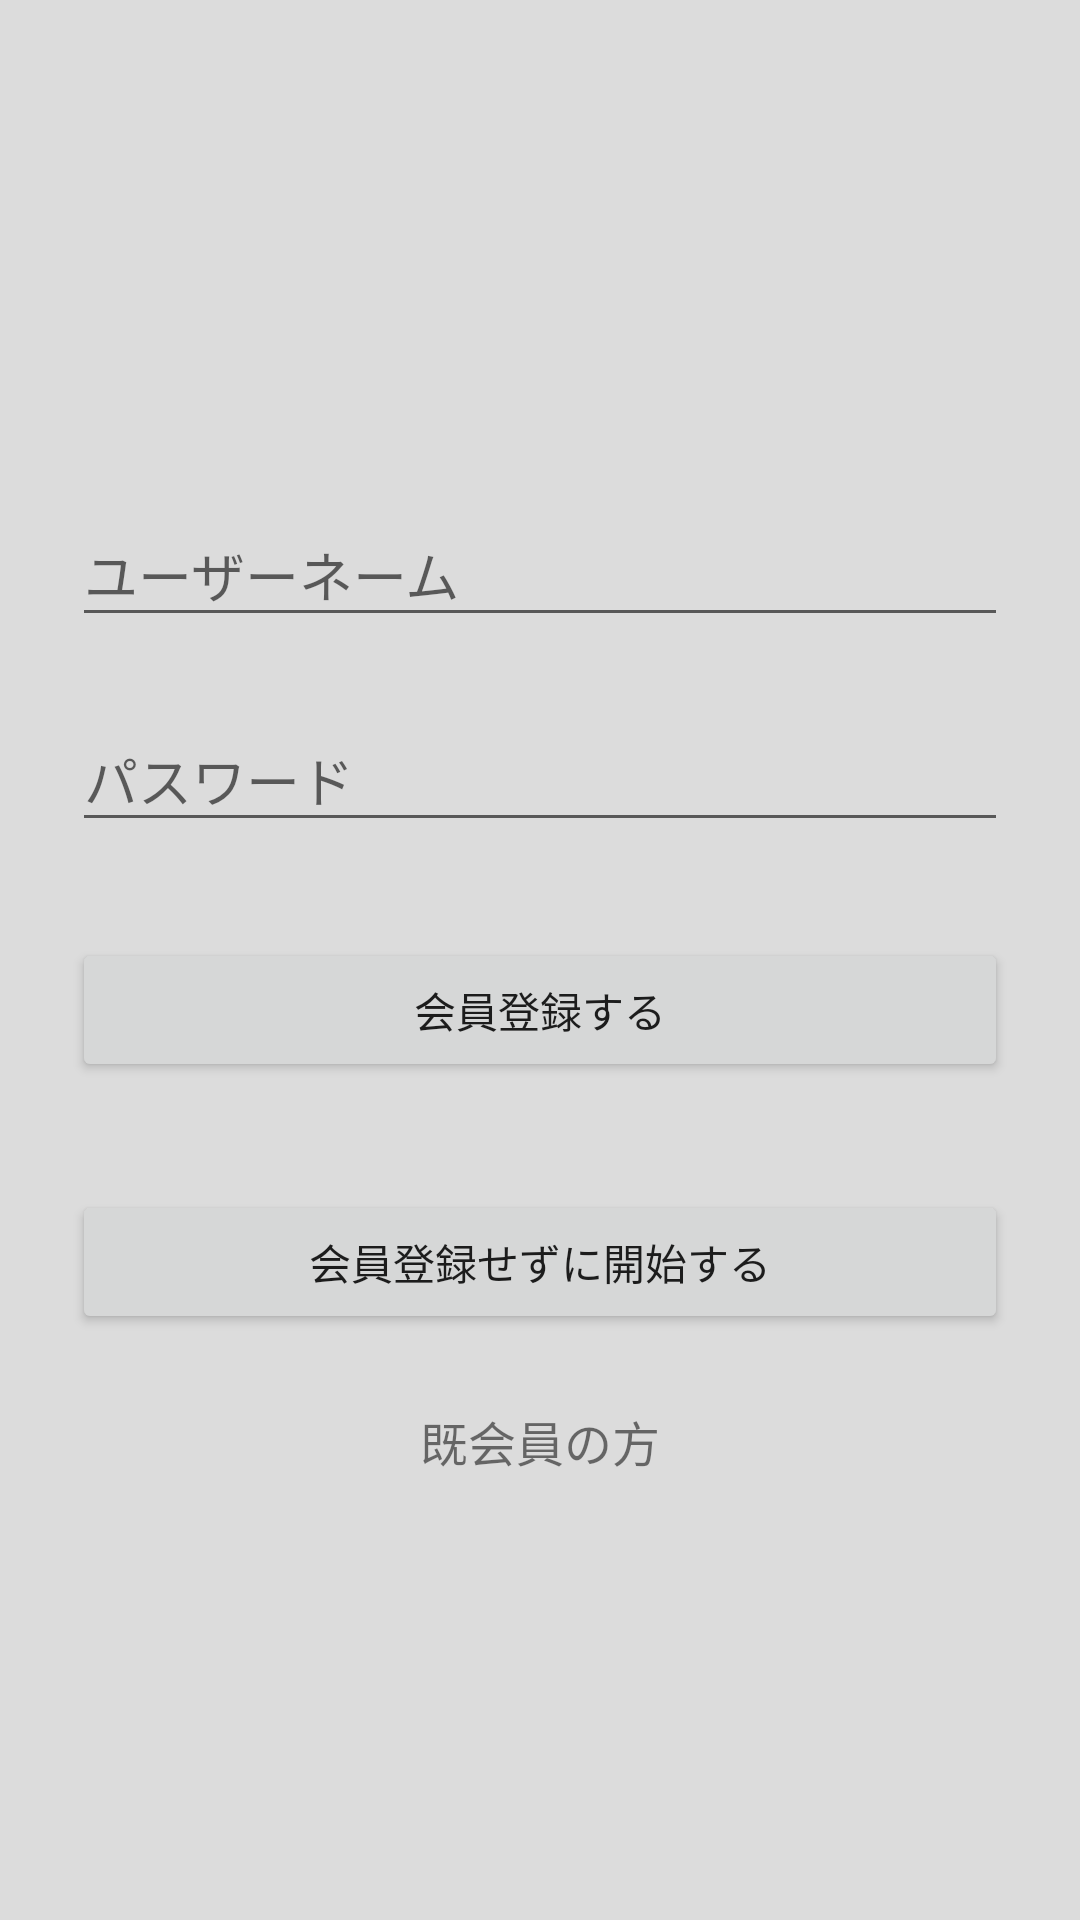

Layout XML and referenced resources for this Android screen:
<!-- AndroidManifest.xml: application theme AppTheme -->
<!-- res/layout/activity_sighup.xml -->
<?xml version="1.0" encoding="utf-8"?>
<ScrollView
    xmlns:android="http://schemas.android.com/apk/res/android"
    android:layout_width="fill_parent"
    android:layout_height="fill_parent"
    android:background="#dcdcdc"
    android:fitsSystemWindows="true">

    <LinearLayout
        android:orientation="vertical"
        android:layout_width="match_parent"
        android:layout_height="wrap_content"
        android:paddingTop="56dp"
        android:paddingLeft="24dp"
        android:paddingRight="24dp">

        <ImageView android:src="@drawable/ic_mr_button_connected_00_light"
            android:layout_width="wrap_content"
            android:layout_height="72dp"
            android:layout_marginBottom="24dp"
            android:layout_gravity="center_horizontal" />

        
        <android.support.design.widget.TextInputLayout
            android:layout_width="match_parent"
            android:layout_height="wrap_content"
            android:layout_marginTop="8dp"
            android:layout_marginBottom="8dp">
            <EditText android:id="@+id/input_name"
                android:layout_width="match_parent"
                android:layout_height="wrap_content"
                android:inputType="textCapWords"
                android:hint="ユーザーネーム" />
        </android.support.design.widget.TextInputLayout>

        
        <android.support.design.widget.TextInputLayout
            android:layout_width="match_parent"
            android:layout_height="wrap_content"
            android:layout_marginTop="8dp"
            android:layout_marginBottom="8dp">
            <EditText android:id="@+id/input_password"
                android:layout_width="match_parent"
                android:layout_height="wrap_content"
                android:inputType="textPassword"
                android:hint="パスワード"/>
        </android.support.design.widget.TextInputLayout>

        
        <android.support.v7.widget.AppCompatButton
            android:id="@+id/btn_signup"
            android:layout_width="fill_parent"
            android:layout_height="wrap_content"
            android:layout_marginTop="24dp"
            android:layout_marginBottom="24dp"
            android:padding="12dp"
            android:text="会員登録する"/>
        <android.support.v7.widget.AppCompatButton
            android:id="@+id/btn_no_login"
            android:layout_width="fill_parent"
            android:layout_height="wrap_content"
            android:layout_marginTop="12dp"
            android:layout_marginBottom="24dp"
            android:padding="12dp"
            android:text="会員登録せずに開始する"/>

        <TextView android:id="@+id/link_login"
            android:layout_width="fill_parent"
            android:layout_height="wrap_content"
            android:layout_marginBottom="24dp"
            android:text="既会員の方"
            android:gravity="center"
            android:textSize="16dip"/>

    </LinearLayout>
</ScrollView>
<!-- resources referenced by this layout -->
<resources>
  <style name="AppTheme" parent="Theme.AppCompat.Light.NoActionBar">
          
          <item name="colorPrimary">#333333</item>
          <item name="colorPrimaryDark">#444444</item>
          <item name="colorAccent">@color/colorAccent</item>
      </style>
  <color name="colorAccent">#FF4081</color>
</resources>
